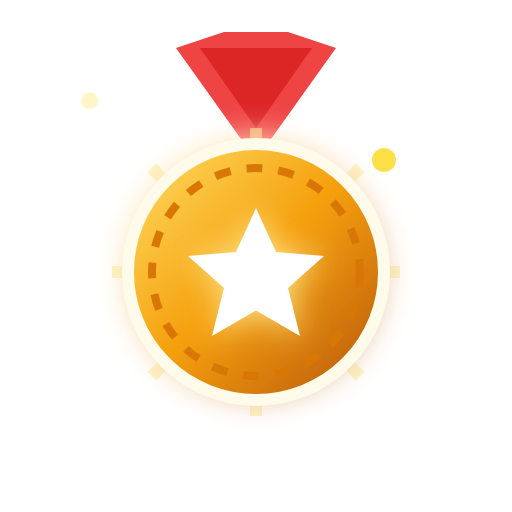
t = 0.00 s
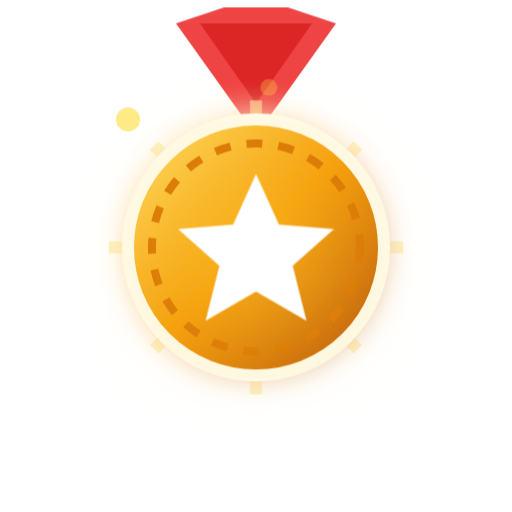
t = 1.00 s
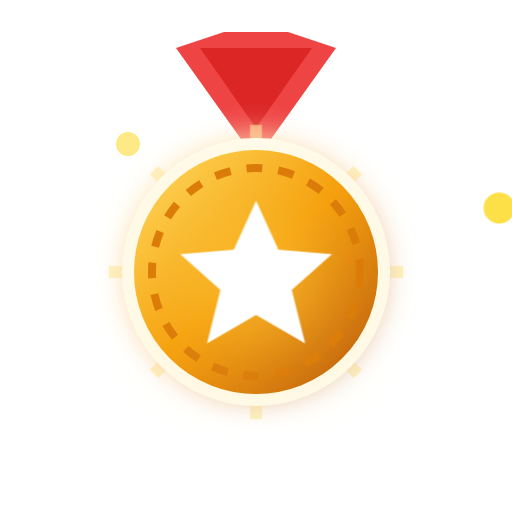
t = 3.00 s
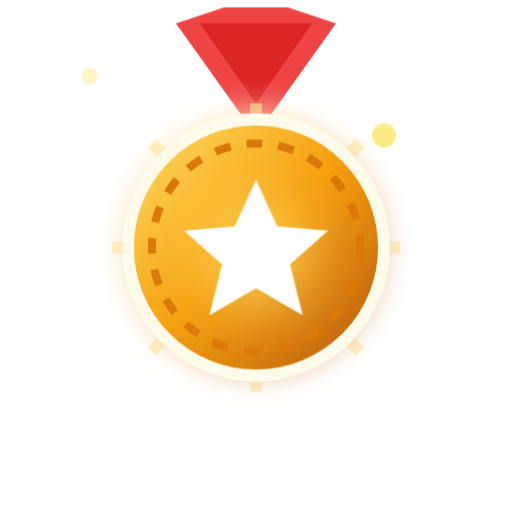
t = 4.00 s
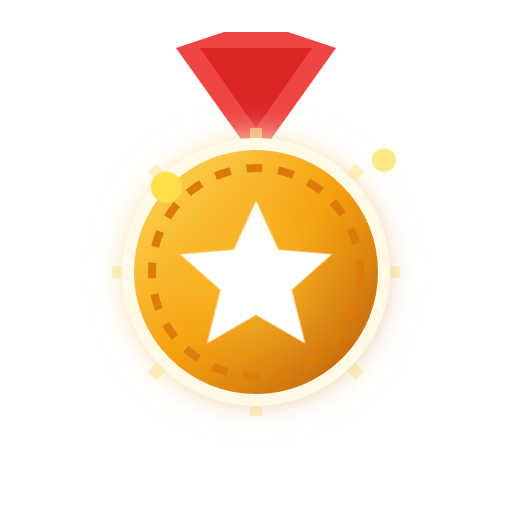
t = 6.00 s
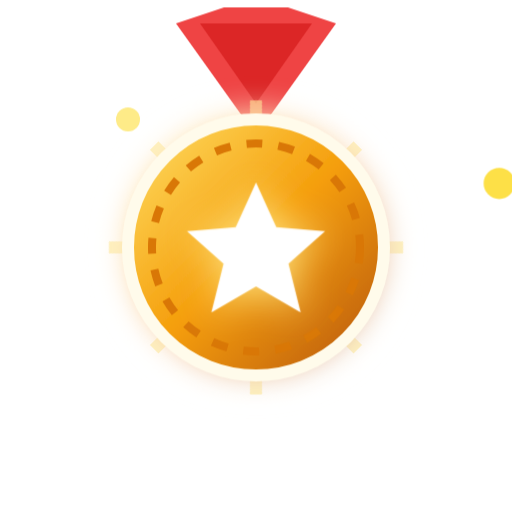
t = 7.00 s

The animated SVG that drew these frames (rendered in a browser with its animation timeline set to each time). Animation: 4 CSS @keyframes rules; one cycle of 9.00 s, repeats indefinitely.

<svg xmlns="http://www.w3.org/2000/svg" viewBox="0 0 64 64" width="48" height="48">
  <defs>
    <linearGradient id="goldGrad" x1="0%" y1="0%" x2="100%" y2="100%">
      <stop offset="0%" stop-color="#FFE066"/>
      <stop offset="50%" stop-color="#F59E0B"/>
      <stop offset="100%" stop-color="#B45309"/>
    </linearGradient>
    <filter id="glowGold" x="-20%" y="-20%" width="140%" height="140%">
      <feGaussianBlur stdDeviation="2" result="blur"/>
      <feComposite in="SourceGraphic" in2="blur" operator="over"/>
    </filter>
    <style>
      .medal-body { animation: floatMedal 3s ease-in-out infinite; transform-origin: 32px 32px; }
      .star-pulse { animation: starPulse 1.8s ease-in-out infinite; transform-origin: 32px 34px; }
      .ray-spin { animation: spinRays 8s linear infinite; transform-origin: 32px 34px; }
      .sparkle { animation: sparkleTwinkle 2s ease-in-out infinite alternate; }
      @keyframes floatMedal {
        0%, 100% { transform: translateY(0); }
        50% { transform: translateY(-4px); }
      }
      @keyframes starPulse {
        0%, 100% { transform: scale(1); filter: drop-shadow(0 0 2px #FDE68A); }
        50% { transform: scale(1.15); filter: drop-shadow(0 0 6px #FBBF24); }
      }
      @keyframes spinRays {
        0% { transform: rotate(0deg); }
        100% { transform: rotate(360deg); }
      }
      @keyframes sparkleTwinkle {
        0% { opacity: 0.3; transform: scale(0.7); }
        100% { opacity: 1; transform: scale(1.3); }
      }
    </style>
  </defs>
  <g class="medal-body">
    <!-- Ribbon -->
    <path d="M22 6 L32 20 L42 6 L36 4 L28 4 Z" fill="#EF4444"/>
    <path d="M25 6 L32 16 L39 6" fill="#DC2626"/>
    <!-- Background Ray Burst -->
    <g class="ray-spin" stroke="#FDE68A" stroke-width="1.5" opacity="0.6">
      <line x1="32" y1="20" x2="32" y2="16"/>
      <line x1="32" y1="48" x2="32" y2="52"/>
      <line x1="18" y1="34" x2="14" y2="34"/>
      <line x1="46" y1="34" x2="50" y2="34"/>
      <line x1="22" y1="24" x2="19" y2="21"/>
      <line x1="42" y1="44" x2="45" y2="47"/>
      <line x1="22" y1="44" x2="19" y2="47"/>
      <line x1="42" y1="24" x2="45" y2="21"/>
    </g>
    <!-- Medal Outer Circle -->
    <circle cx="32" cy="34" r="16" fill="url(#goldGrad)" filter="url(#glowGold)" stroke="#FFFBEB" stroke-width="1.5"/>
    <circle cx="32" cy="34" r="13" fill="none" stroke="#D97706" stroke-width="1" stroke-dasharray="2,2"/>
    <!-- Star -->
    <path class="star-pulse" d="M32 26 L34.5 31.5 L40.5 32 L36 36 L37.5 42 L32 38.8 L26.5 42 L28 36 L23.5 32 L29.5 31.5 Z" fill="#FFFFFF"/>
    <!-- Sparkles -->
    <circle class="sparkle" cx="16" cy="18" r="1.5" fill="#FDE047"/>
    <circle class="sparkle" cx="48" cy="20" r="1.5" fill="#FDE047" style="animation-delay: 1s;"/>
  </g>
</svg>
